50-way image classification set "dataset" from GitHub (atlan-antillia/sol4py); label vocabulary: 3x3 basketball, archery, artistic gymnastics, artistic swimming, athletics, badminton, baseball, basketball, beach volleyball, boxing, canoe slalom, canoe sprint, cycling BMX freestyle, cycling BMX racing, cycling mountain bike, cycling road, cycling track, diving, equestrian dressage, equestrian eventing, equestrian jumping, fencing, football, golf, handball, hockey, judo, karate kata, karate kumite, marathon swimming, modern pentathlon, rhythmic gymnastics, rowing, rugby, sailing, shooting, skateboarding, softball, sport climbing, surfing, swimming, table tennis, taekwondo, tennis, trampoline gymnastics, triathlon, volleyball, water polo, weightlifting, wrestling.

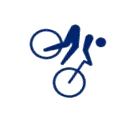
Label: cycling mountain bike

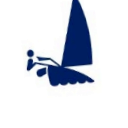
Label: sailing

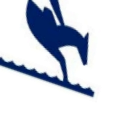
Label: equestrian eventing

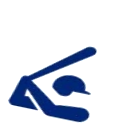
Label: baseball

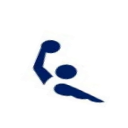
Label: water polo

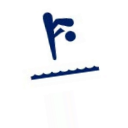
Label: diving
